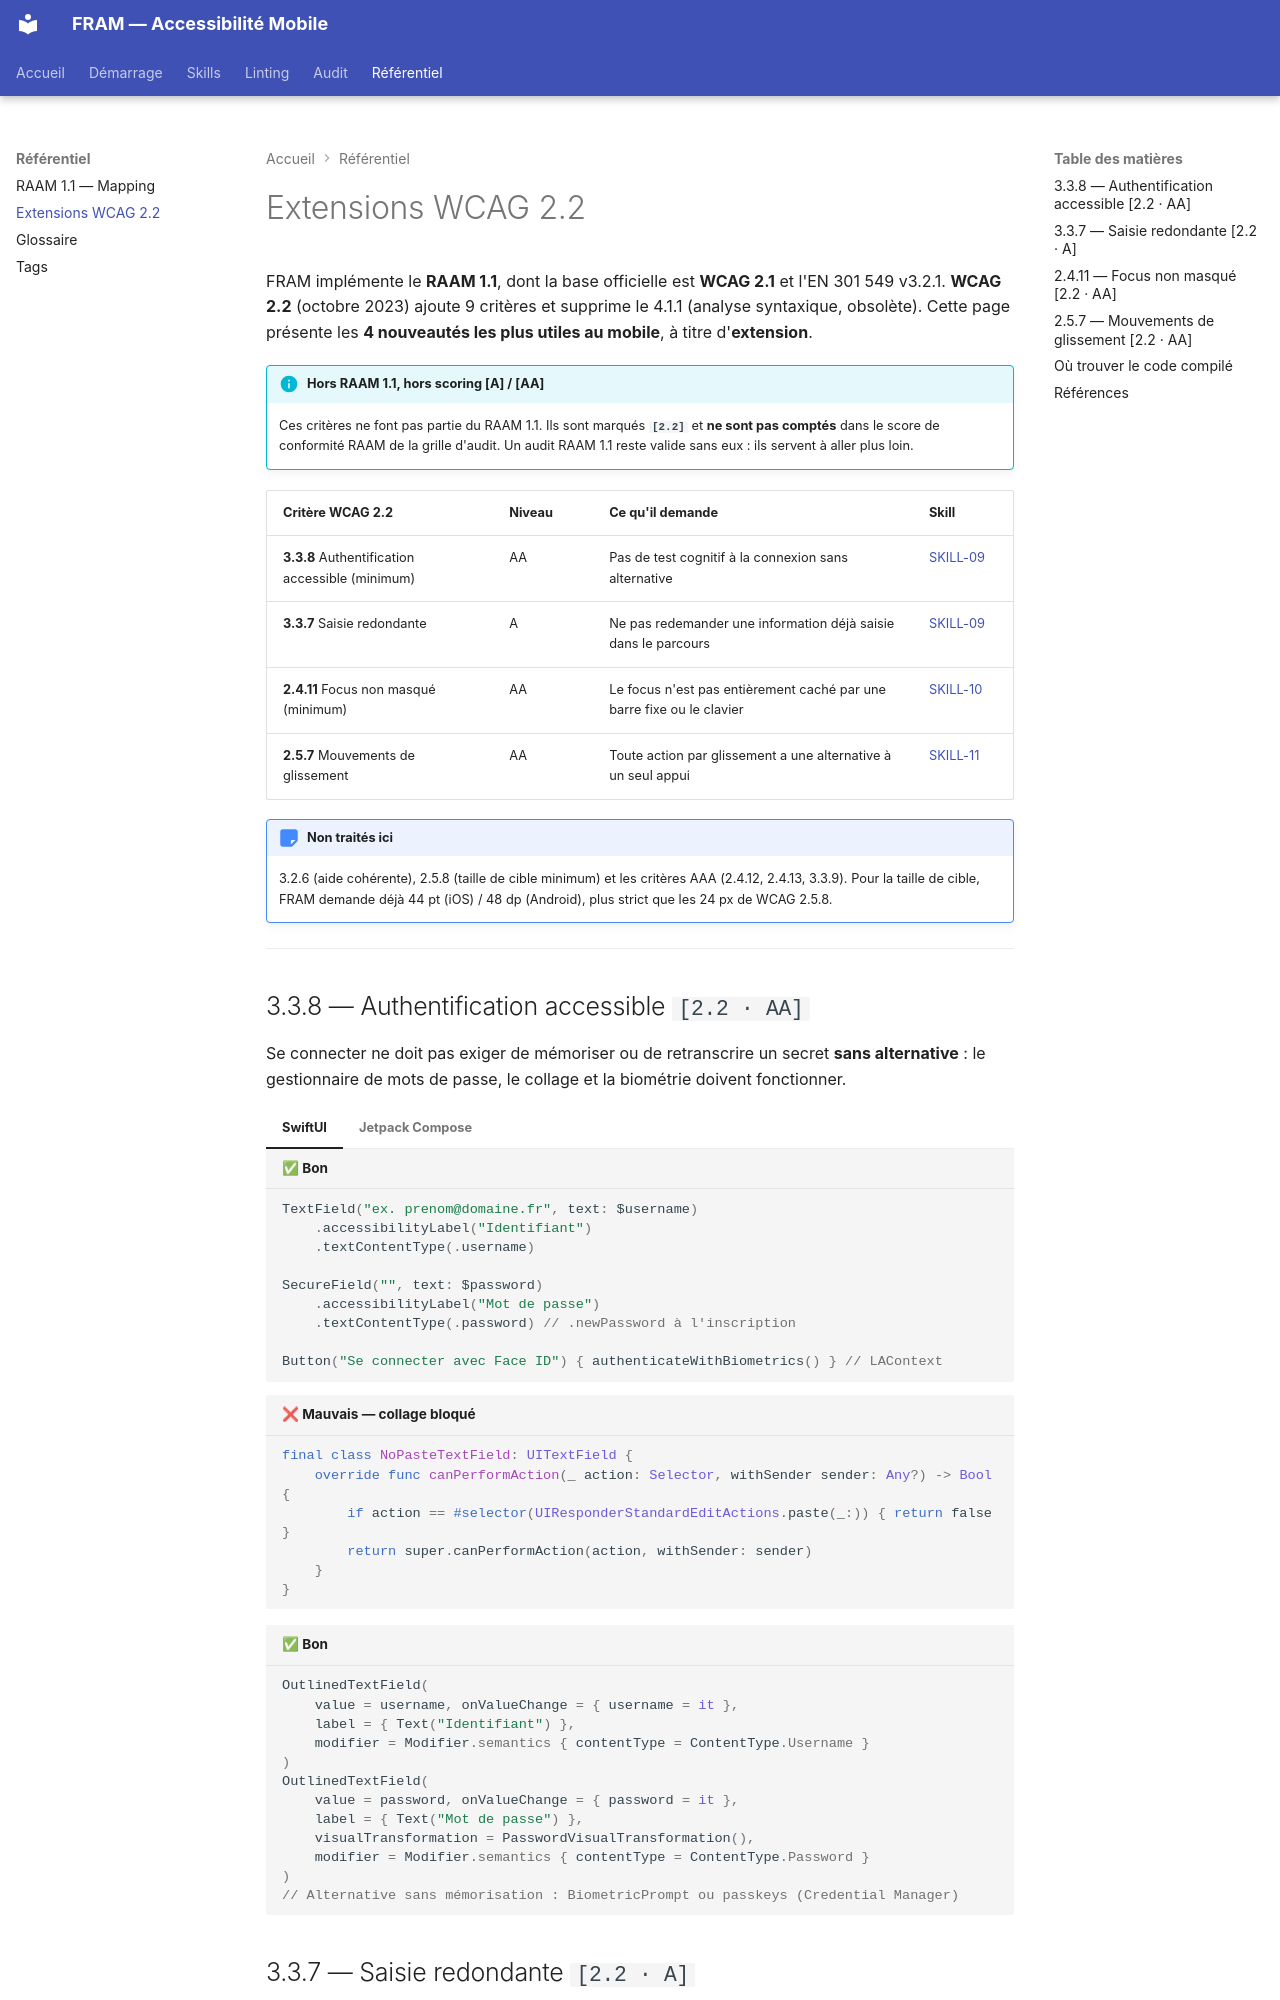

repository: cleawrence/mobile-ally-framework · page: extensions-wcag22/index.html · generator: mkdocs

# Extensions WCAG 2.2

FRAM implémente le **RAAM 1.1**, dont la base officielle est **WCAG 2.1** et l'EN 301 549 v3.2.1. **WCAG 2.2** (octobre 2023) ajoute 9 critères et supprime le 4.1.1 (analyse syntaxique, obsolète). Cette page présente les **4 nouveautés les plus utiles au mobile**, à titre d'**extension**.

!!! info "Hors RAAM 1.1, hors scoring [A] / [AA]"
    Ces critères ne font pas partie du RAAM 1.1. Ils sont marqués **`[2.2]`** et **ne sont pas comptés** dans le score de conformité RAAM de la grille d'audit. Un audit RAAM 1.1 reste valide sans eux : ils servent à aller plus loin.

| Critère WCAG 2.2 | Niveau | Ce qu'il demande | Skill |
|---|---|---|---|
| **3.3.8** Authentification accessible (minimum) | AA | Pas de test cognitif à la connexion sans alternative | [SKILL-09](skills/skill-09.md) |
| **3.3.7** Saisie redondante | A | Ne pas redemander une information déjà saisie dans le parcours | [SKILL-09](skills/skill-09.md) |
| **2.4.11** Focus non masqué (minimum) | AA | Le focus n'est pas entièrement caché par une barre fixe ou le clavier | [SKILL-10](skills/skill-10.md) |
| **2.5.7** Mouvements de glissement | AA | Toute action par glissement a une alternative à un seul appui | [SKILL-11](skills/skill-11.md) |

!!! note "Non traités ici"
    3.2.6 (aide cohérente), 2.5.8 (taille de cible minimum) et les critères AAA (2.4.12, 2.4.13, 3.3.9). Pour la taille de cible, FRAM demande déjà 44 pt (iOS) / 48 dp (Android), plus strict que les 24 px de WCAG 2.5.8.

---

## 3.3.8 — Authentification accessible `[2.2 · AA]`

Se connecter ne doit pas exiger de mémoriser ou de retranscrire un secret **sans alternative** : le gestionnaire de mots de passe, le collage et la biométrie doivent fonctionner.

=== "SwiftUI"
    ```swift title="✅ Bon"
    TextField("ex. prenom@domaine.fr", text: $username)
        .accessibilityLabel("Identifiant")
        .textContentType(.username)

    SecureField("", text: $password)
        .accessibilityLabel("Mot de passe")
        .textContentType(.password) // .newPassword à l'inscription

    Button("Se connecter avec Face ID") { authenticateWithBiometrics() } // LAContext
    ```

    ```swift title="❌ Mauvais — collage bloqué"
    final class NoPasteTextField: UITextField {
        override func canPerformAction(_ action: Selector, withSender sender: Any?) -> Bool {
            if action == #selector(UIResponderStandardEditActions.paste(_:)) { return false }
            return super.canPerformAction(action, withSender: sender)
        }
    }
    ```

=== "Jetpack Compose"
    ```kotlin title="✅ Bon"
    OutlinedTextField(
        value = username, onValueChange = { username = it },
        label = { Text("Identifiant") },
        modifier = Modifier.semantics { contentType = ContentType.Username }
    )
    OutlinedTextField(
        value = password, onValueChange = { password = it },
        label = { Text("Mot de passe") },
        visualTransformation = PasswordVisualTransformation(),
        modifier = Modifier.semantics { contentType = ContentType.Password }
    )
    // Alternative sans mémorisation : BiometricPrompt ou passkeys (Credential Manager)
    ```
